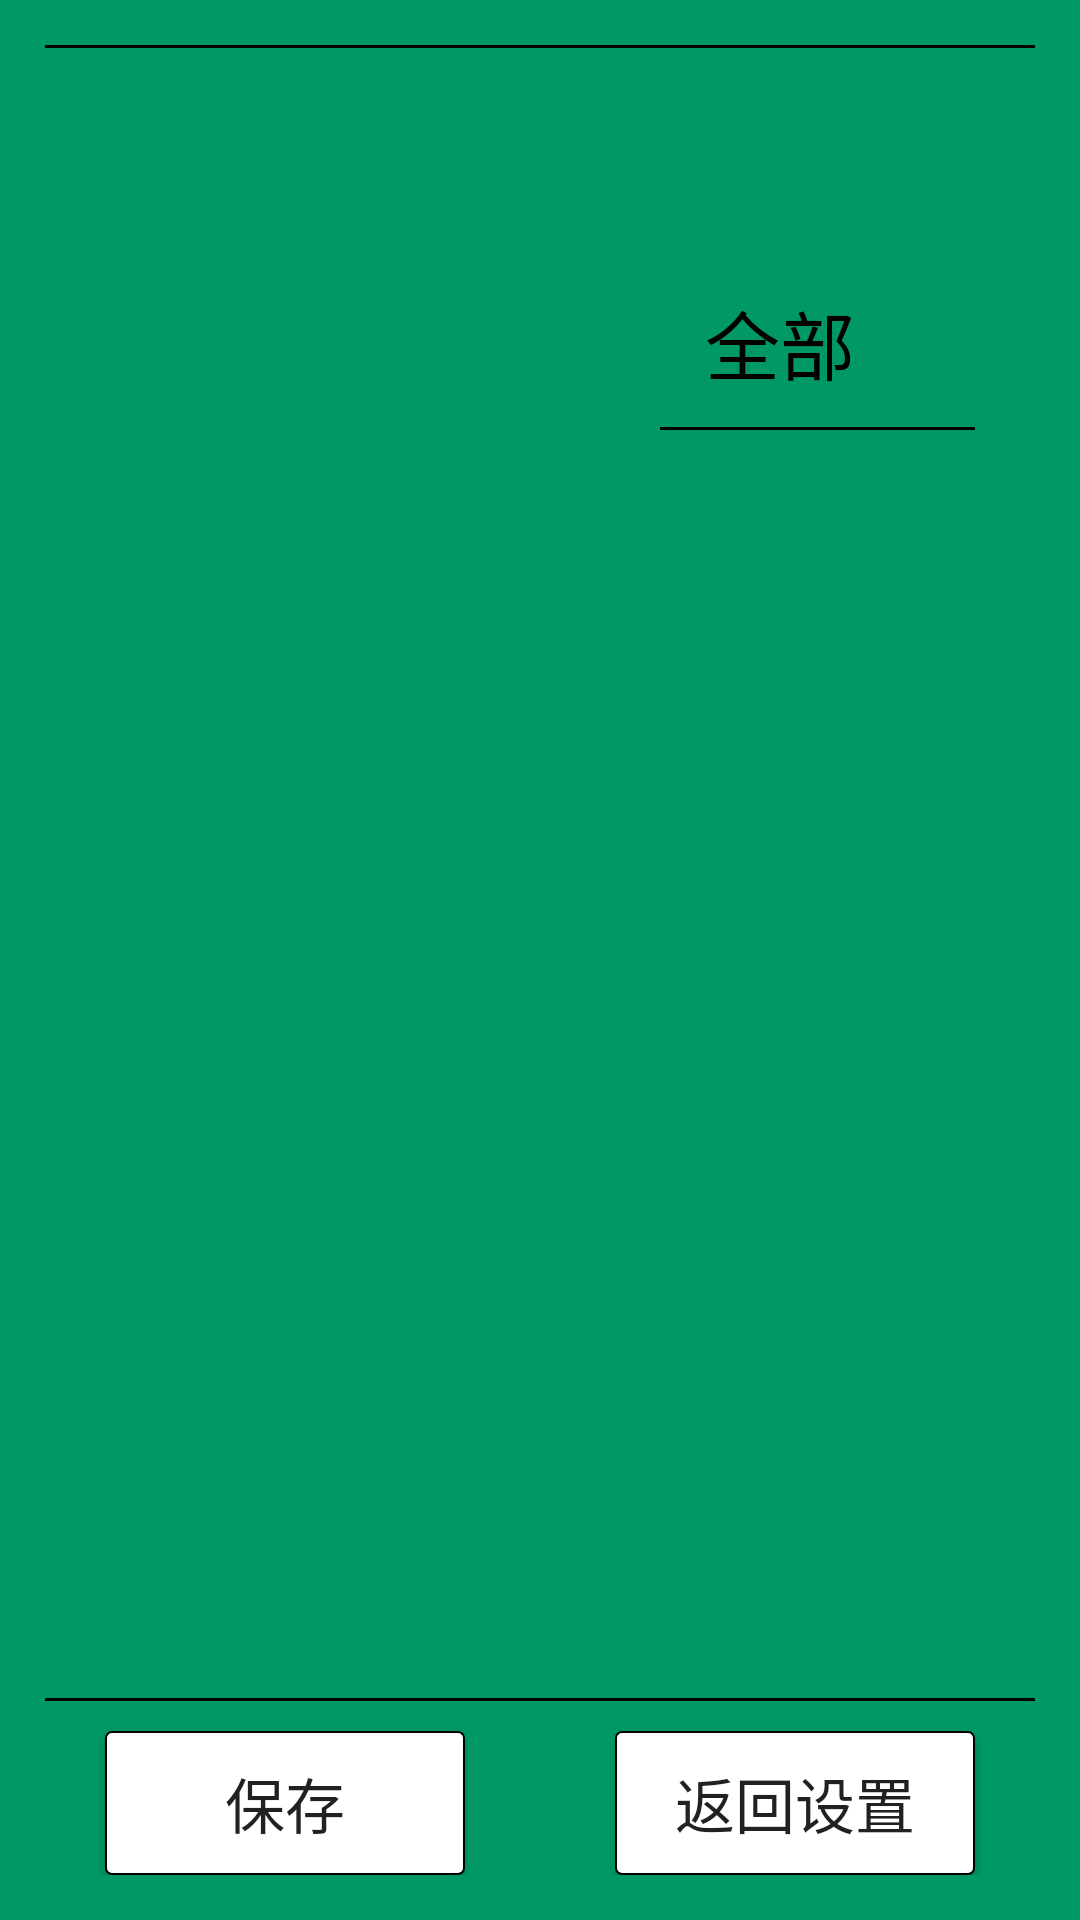

Layout XML and referenced resources for this Android screen:
<!-- AndroidManifest.xml: application theme AppTheme -->
<!-- res/layout/commodity_management_activity.xml -->
<?xml version="1.0" encoding="utf-8"?>
<LinearLayout xmlns:android="http://schemas.android.com/apk/res/android"
    android:layout_width="match_parent"
    android:layout_height="match_parent"
    android:background="@color/green_3CB371">

    <LinearLayout
        style="@style/layout_style"
        android:layout_width="match_parent"
        android:layout_height="match_parent"
        android:orientation="vertical"
        android:padding="10dp">

        <ImageView
            android:layout_width="match_parent"
            android:layout_height="1dp"
            android:background="@color/black" />

        <LinearLayout
            android:layout_width="match_parent"
            android:layout_height="match_parent"
            android:layout_marginTop="10dp"
            android:layout_weight="1"
            android:orientation="horizontal">

            <LinearLayout
                android:layout_width="0dp"
                android:layout_height="match_parent"
                android:layout_weight="1"
                android:background="@drawable/shape_white_btn_bg"
                android:padding="10dp">

                <android.support.v7.widget.RecyclerView
                    android:id="@+id/commodity_management_rv"
                    android:layout_width="match_parent"
                    android:layout_height="match_parent">

                </android.support.v7.widget.RecyclerView>
            </LinearLayout>

            <LinearLayout
                android:layout_width="0dp"
                android:layout_height="match_parent"
                android:layout_marginLeft="40dp"
                android:layout_weight="1"
                android:background="@drawable/shape_white_btn_bg"
                android:orientation="vertical"
                android:padding="10dp">

                <EditText
                    android:id="@+id/commodity_management_search_et"
                    android:layout_width="match_parent"
                    android:layout_height="40dp"
                    android:textSize="25sp"
                    android:paddingLeft="5dp"
                    android:background="@drawable/shape_white_btn_bg" />

                <HorizontalScrollView
                    android:layout_width="match_parent"
                    android:layout_height="wrap_content"
                    android:scrollbars="none"
                    android:layout_marginTop="20dp">

                    <LinearLayout
                        android:id="@+id/commodity_management_class_title_layout"
                        android:layout_width="match_parent"
                        android:layout_height="wrap_content"
                        android:orientation="horizontal">


                        <TextView
                            android:id="@+id/commodity_management_class_titlte_all_tv"
                            android:layout_width="100dp"
                            android:layout_height="match_parent"
                            android:layout_weight="1"
                            android:gravity="center"
                            android:text="全部"
                            android:tag="-1"
                            android:textColor="@color/black"
                            android:textSize="25sp" />

                    </LinearLayout>
                </HorizontalScrollView>

                <ImageView
                    android:layout_width="match_parent"
                    android:layout_height="1dp"
                    android:layout_margin="10dp"
                    android:background="@color/black" />

                <GridView
                    android:id="@+id/commodity_management_class_gv"
                    android:layout_width="match_parent"
                    android:layout_height="match_parent"
                    android:horizontalSpacing="2dp"
                    android:numColumns="5"
                    android:verticalSpacing="20dp" />
            </LinearLayout>
        </LinearLayout>

        <ImageView
            android:layout_width="match_parent"
            android:layout_height="1dp"
            android:layout_marginTop="10dp"
            android:background="@color/black" />

        <LinearLayout
            android:layout_width="match_parent"
            android:layout_height="wrap_content"
            android:layout_marginTop="10dp"
            android:gravity="center"
            android:orientation="horizontal">

            <Button
                android:id="@+id/commodity_management_save_btn"
                android:layout_width="120dp"
                android:layout_height="wrap_content"
                android:layout_marginRight="50dp"
                android:background="@drawable/shape_weight_display_bg"
                android:text="@string/save_txt"
                android:textSize="20sp" />

            <Button
                android:id="@+id/commodity_management_back_btn"
                android:layout_width="120dp"
                android:layout_height="wrap_content"
                android:background="@drawable/shape_weight_display_bg"
                android:text="@string/string_settings_back_txt"
                android:textSize="20sp" />
        </LinearLayout>
    </LinearLayout>
</LinearLayout>
<!-- resources referenced by this layout -->
<resources>
  <color name="black">#000</color>
  <color name="green_3CB371">#009966</color>
  <!-- drawable shape_weight_display_bg (drawable) -->
  <?xml version="1.0" encoding="utf-8"?>
  <shape xmlns:android="http://schemas.android.com/apk/res/android">
      <corners android:radius="2dp"/>
      <solid android:color="@color/white" />
      <stroke android:color="@color/black" android:width="0.5dp" />
  </shape>
  <string name="save_txt">保存</string>
  <string name="string_settings_back_txt">返回设置</string>
  <style name="layout_style">
          <item name="android:layout_width">match_parent</item>
          <item name="android:layout_height">match_parent</item>
          <item name="android:layout_margin">5dp</item>
          <item name="android:background">@drawable/shape_bg</item>
      </style>
  <style name="AppTheme" parent="Theme.AppCompat.Light.NoActionBar">
          
          <item name="colorPrimary">@color/colorPrimary</item>
          <item name="colorPrimaryDark">@color/colorPrimaryDark</item>
          <item name="colorAccent">@color/colorAccent</item>
      </style>
  <color name="white">#ffffff</color>
  <color name="colorPrimary">#3F51B5</color>
  <color name="colorPrimaryDark">#000</color>
  <color name="colorAccent">#009966</color>
</resources>
